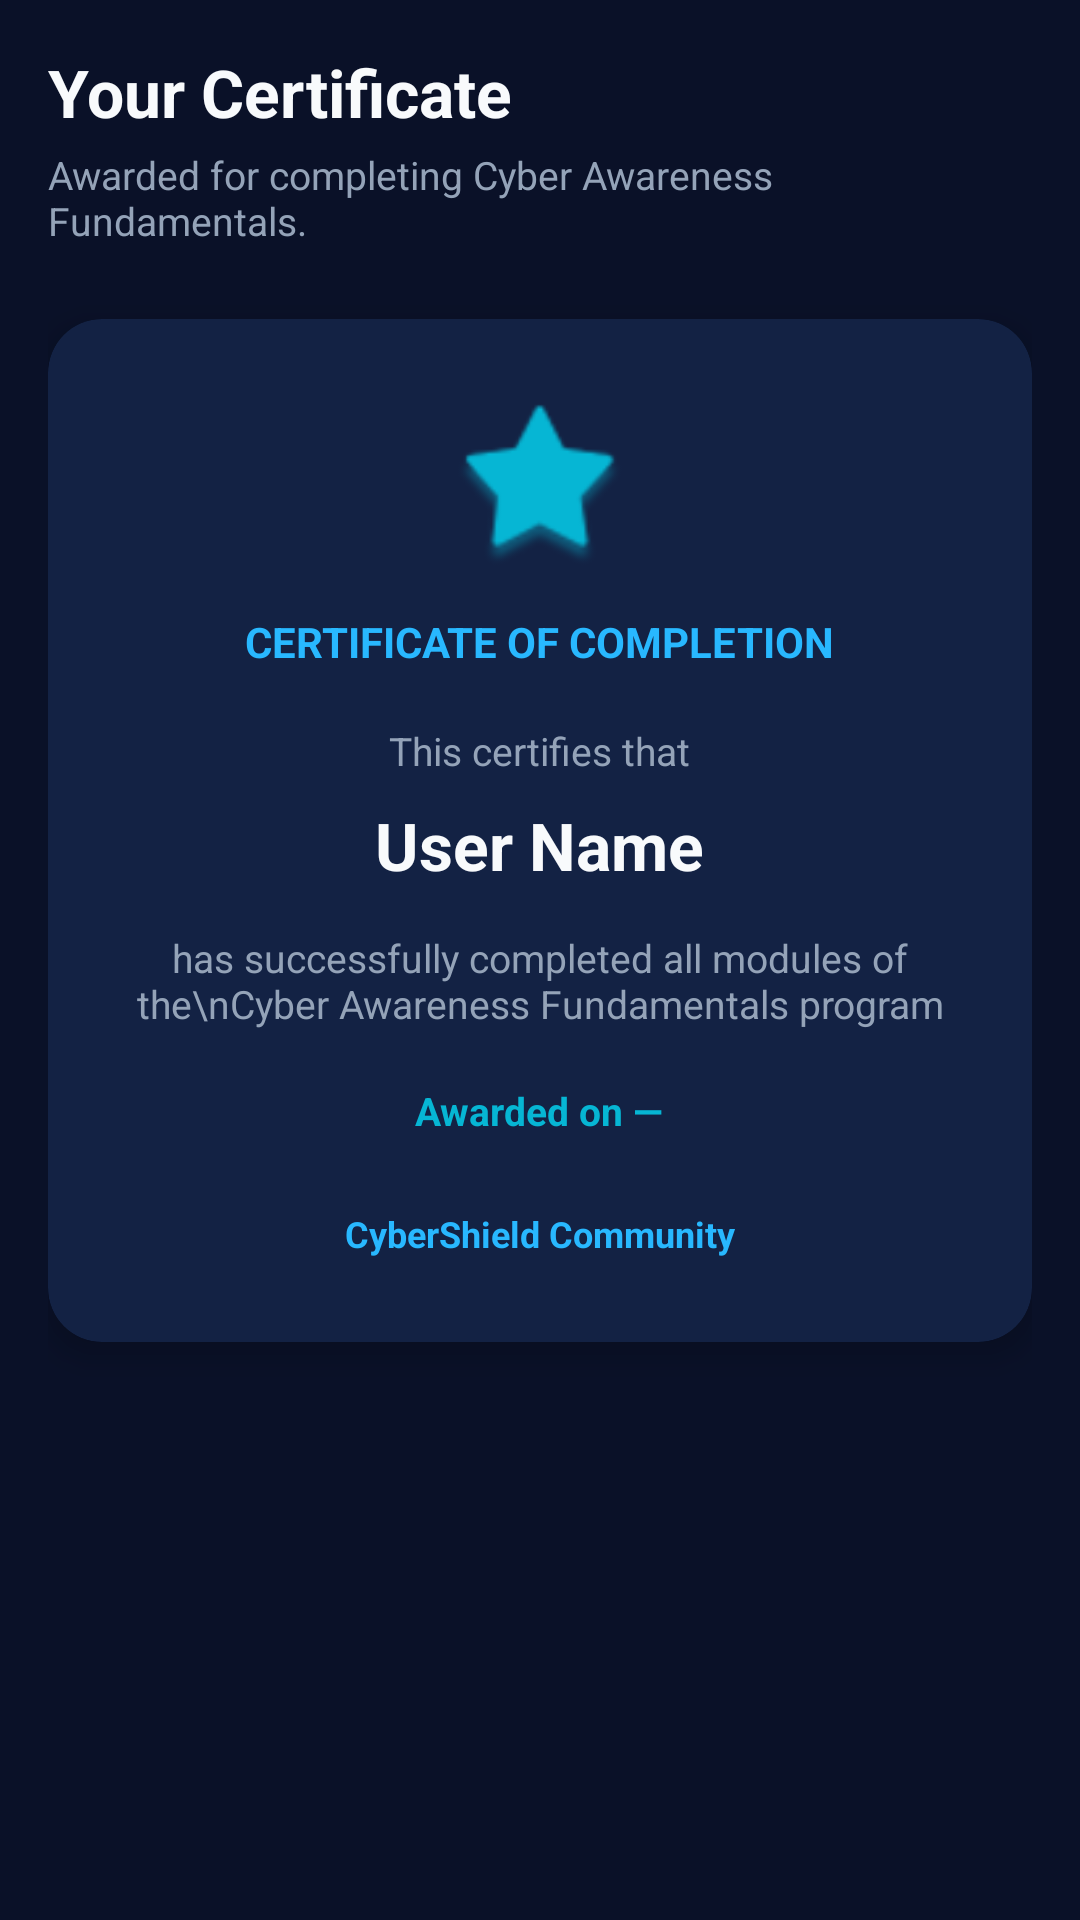

Produce the Android XML layout that renders to this screen, including the resource entries it uses.
<!-- AndroidManifest.xml: application theme Theme.CyberShieldCommunity -->
<!-- res/layout/fragment_certificate.xml -->
<?xml version="1.0" encoding="utf-8"?>
<androidx.core.widget.NestedScrollView xmlns:android="http://schemas.android.com/apk/res/android"
    xmlns:app="http://schemas.android.com/apk/res-auto"
    android:layout_width="match_parent"
    android:layout_height="match_parent"
    android:background="@color/background"
    android:fillViewport="true">

    <LinearLayout
        android:layout_width="match_parent"
        android:layout_height="wrap_content"
        android:orientation="vertical"
        android:padding="16dp">

        
        <TextView
            android:layout_width="wrap_content"
            android:layout_height="wrap_content"
            android:text="Your Certificate"
            android:textColor="@color/text_primary"
            android:textSize="22sp"
            android:textStyle="bold" />

        <TextView
            android:layout_width="wrap_content"
            android:layout_height="wrap_content"
            android:layout_marginTop="4dp"
            android:layout_marginBottom="24dp"
            android:text="Awarded for completing Cyber Awareness Fundamentals."
            android:textColor="@color/txtSecond"
            android:textSize="13sp" />

        
        <androidx.cardview.widget.CardView
            android:layout_width="match_parent"
            android:layout_height="wrap_content"
            app:cardBackgroundColor="@color/card_background"
            app:cardCornerRadius="18dp"
            app:cardElevation="6dp"
            app:strokeColor="@color/accent"
            app:strokeWidth="2dp">

            <LinearLayout
                android:layout_width="match_parent"
                android:layout_height="wrap_content"
                android:gravity="center_horizontal"
                android:orientation="vertical"
                android:padding="28dp">

                <ImageView
                    android:layout_width="56dp"
                    android:layout_height="56dp"
                    android:src="@android:drawable/star_big_on"
                    android:contentDescription="@null"
                    app:tint="@color/accent" />

                <TextView
                    android:layout_width="wrap_content"
                    android:layout_height="wrap_content"
                    android:layout_marginTop="14dp"
                    android:text="CERTIFICATE OF COMPLETION"
                    android:textColor="@color/blue_light"
                    android:textSize="14sp"
                    android:textStyle="bold" />

                <TextView
                    android:layout_width="wrap_content"
                    android:layout_height="wrap_content"
                    android:layout_marginTop="18dp"
                    android:gravity="center"
                    android:text="This certifies that"
                    android:textColor="@color/txtSecond"
                    android:textSize="13sp" />

                <TextView
                    android:id="@+id/tvCertName"
                    android:layout_width="wrap_content"
                    android:layout_height="wrap_content"
                    android:layout_marginTop="8dp"
                    android:gravity="center"
                    android:text="User Name"
                    android:textColor="@color/text_primary"
                    android:textSize="22sp"
                    android:textStyle="bold" />

                <TextView
                    android:layout_width="wrap_content"
                    android:layout_height="wrap_content"
                    android:layout_marginTop="14dp"
                    android:gravity="center"
                    android:text="has successfully completed all modules of the\nCyber Awareness Fundamentals program"
                    android:textColor="@color/txtSecond"
                    android:textSize="13sp" />

                <TextView
                    android:id="@+id/tvCertDate"
                    android:layout_width="wrap_content"
                    android:layout_height="wrap_content"
                    android:layout_marginTop="18dp"
                    android:gravity="center"
                    android:text="Awarded on —"
                    android:textColor="@color/accent"
                    android:textSize="13sp"
                    android:textStyle="bold" />

                <TextView
                    android:layout_width="wrap_content"
                    android:layout_height="wrap_content"
                    android:layout_marginTop="24dp"
                    android:gravity="center"
                    android:text="CyberShield Community"
                    android:textColor="@color/blue_light"
                    android:textSize="12sp"
                    android:textStyle="bold" />

            </LinearLayout>
        </androidx.cardview.widget.CardView>

    </LinearLayout>
</androidx.core.widget.NestedScrollView>
<!-- resources referenced by this layout -->
<resources>
  <color name="accent">#06B6D4</color>
  <color name="background">#0A1128 </color>
  <color name="blue_light">#28B8FF</color>
  <color name="card_background">#132244 </color>
  <color name="text_primary">#F8FAFC </color>
  <color name="txtSecond">#94A3B8</color>
  <style name="Theme.CyberShieldCommunity" parent="Base.Theme.CyberShieldCommunity" />
  <style name="Base.Theme.CyberShieldCommunity" parent="Theme.Material3.DayNight.NoActionBar">
          
          
      </style>
</resources>
